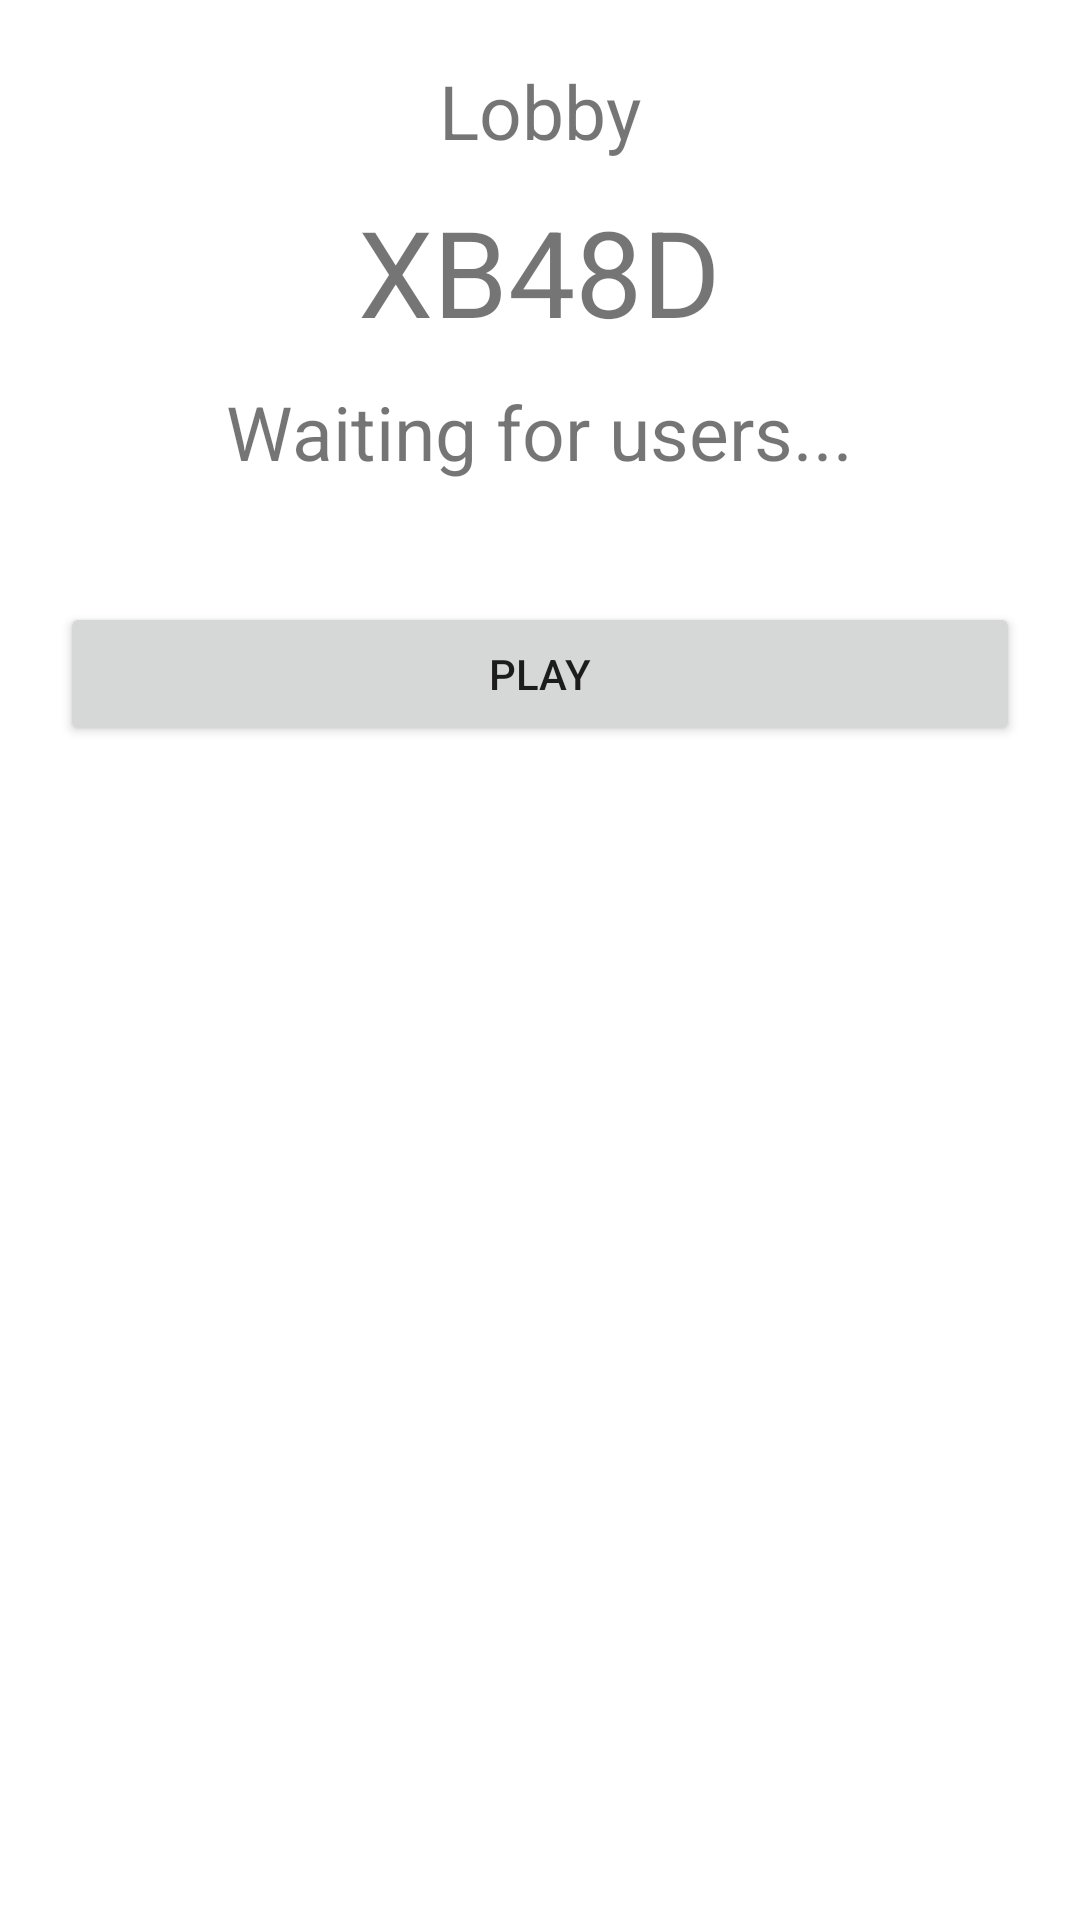

Write the Android layout XML for this screen, with the resource values it uses.
<!-- AndroidManifest.xml: application theme Theme.T33D -->
<!-- res/layout/activity_lobby.xml -->
<?xml version="1.0" encoding="utf-8"?>
<LinearLayout
    xmlns:android="http://schemas.android.com/apk/res/android"
    android:layout_width="match_parent"
    android:layout_height="match_parent"
    android:orientation="vertical"
    android:gravity="center_horizontal"
    android:padding="20dp"
    >

    <TextView
        android:layout_width="wrap_content"
        android:layout_height="wrap_content"
        android:textSize="25sp"
        android:text="Lobby"
        />

    <TextView
        android:layout_width="wrap_content"
        android:layout_height="wrap_content"
        android:textSize="40sp"
        android:layout_marginTop="10dp"
        android:text="XB48D"
        />

    <TextView
        android:id="@+id/waiting_text"
        android:layout_width="wrap_content"
        android:layout_height="wrap_content"
        android:textSize="25sp"
        android:layout_marginTop="10dp"
        android:text="Waiting for users..."
        />

    <androidx.recyclerview.widget.RecyclerView
        android:layout_width="match_parent"
        android:layout_height="wrap_content"
        android:layout_marginTop="30dp"
        />

    <Button
        android:id="@+id/play_button"
        android:layout_width="match_parent"
        android:layout_height="wrap_content"
        android:layout_marginTop="10dp"
        android:text="Play" />

</LinearLayout>
<!-- resources referenced by this layout -->
<resources>
  <style name="Theme.T33D" parent="Theme.MaterialComponents.DayNight.DarkActionBar">
          
          <item name="colorPrimary">@color/purple_500</item>
          <item name="colorPrimaryVariant">@color/purple_700</item>
          <item name="colorOnPrimary">@color/white</item>
          
          <item name="colorSecondary">@color/teal_200</item>
          <item name="colorSecondaryVariant">@color/teal_700</item>
          <item name="colorOnSecondary">@color/black</item>
          
          <item name="android:statusBarColor" tools:targetApi="l">?attr/colorPrimaryVariant</item>
          
      </style>
  <!-- not gathered from this repository: default colours our renderer supplied (Android Studio template values) -->
  <color name="purple_500">#FF6200EE</color>
  <color name="purple_700">#FF3700B3</color>
  <color name="teal_200">#FF03DAC5</color>
  <color name="teal_700">#FF018786</color>
  <color name="black">#FF000000</color>
  <color name="white">#FFFFFFFF</color>
</resources>
